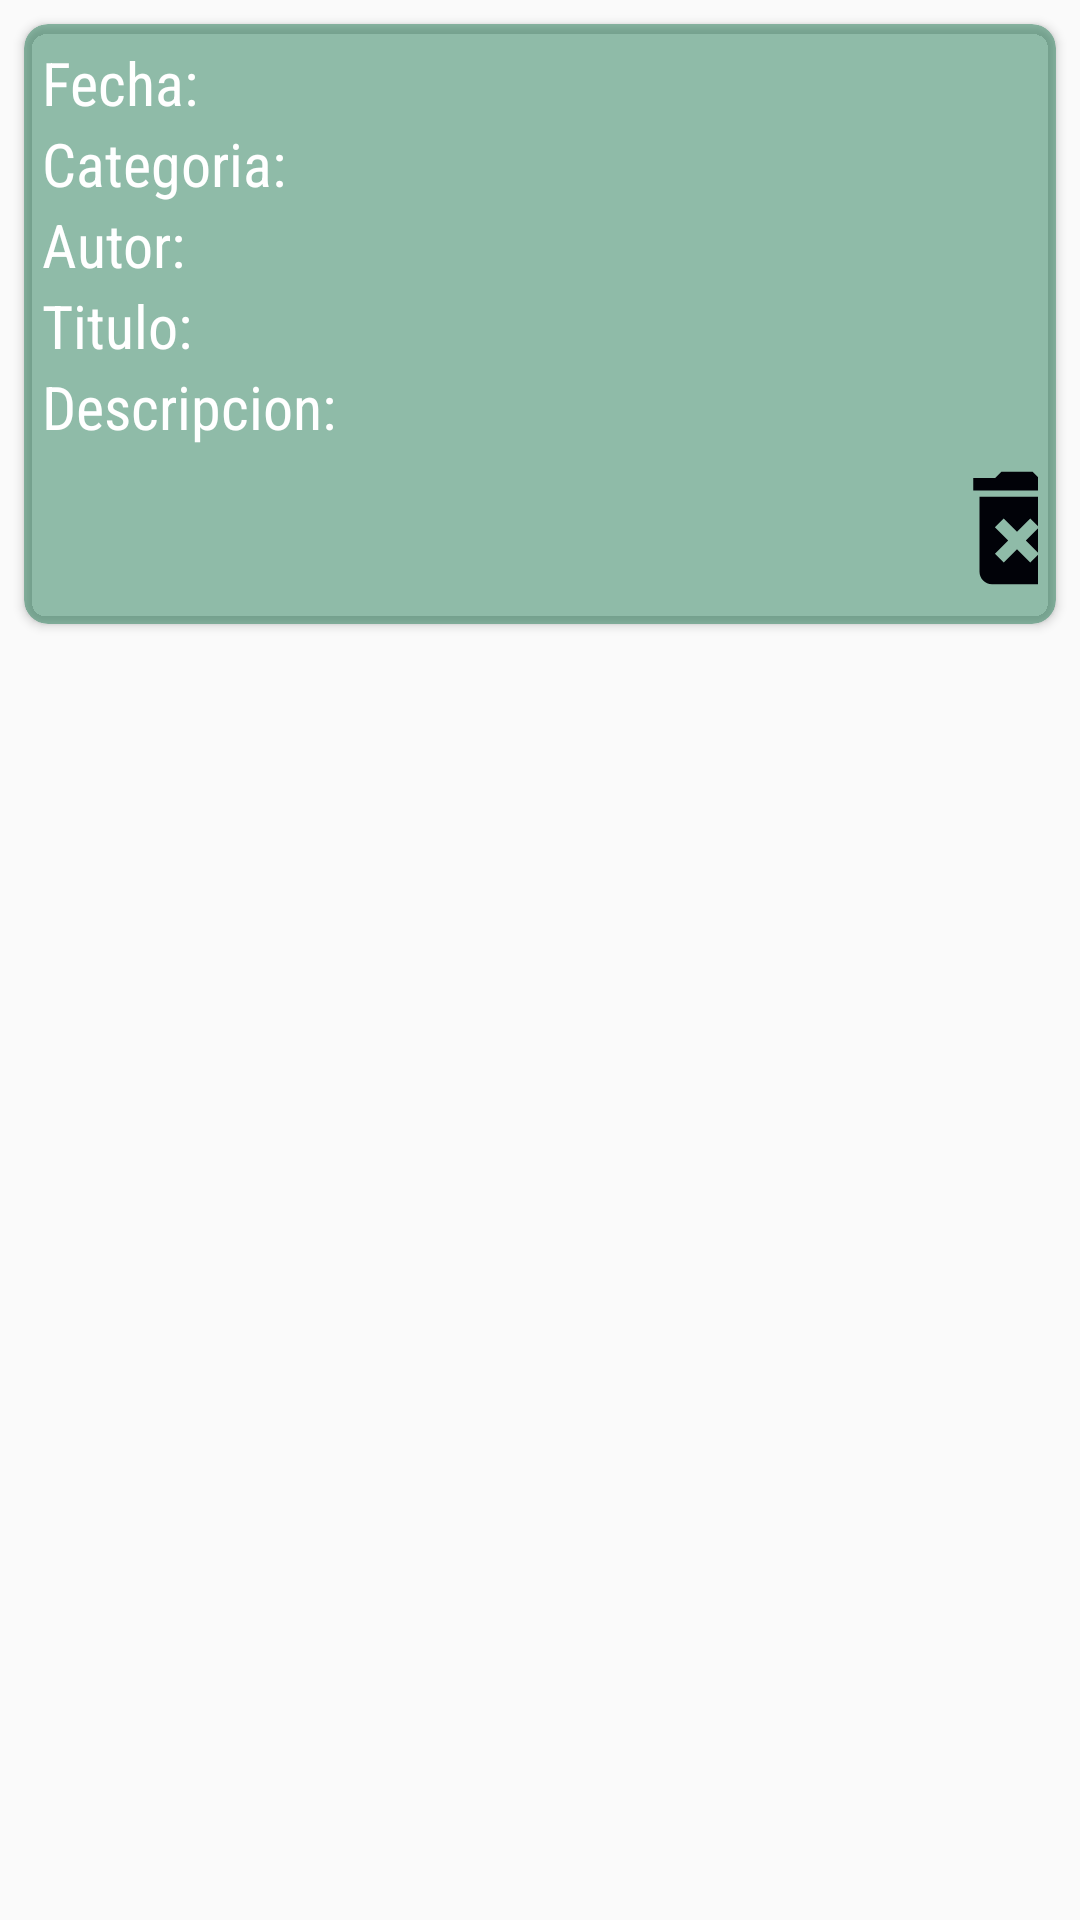

Produce the Android XML layout that renders to this screen, including the resource entries it uses.
<!-- AndroidManifest.xml: application theme AppTheme -->
<!-- res/layout/foro_itemed.xml -->
<?xml version="1.0" encoding="utf-8"?>
<LinearLayout xmlns:android="http://schemas.android.com/apk/res/android"
    xmlns:app="http://schemas.android.com/apk/res-auto"
    xmlns:tools="http://schemas.android.com/tools"
    android:orientation="vertical"
    android:layout_width="match_parent"
    android:layout_height="wrap_content"
    android:id="@+id/parent_layout1"
    tools:ignore="MissingDefaultResource">
    <androidx.cardview.widget.CardView
        android:id="@+id/foro_card_view"
        android:layout_width="match_parent"
        android:layout_height="200dp"
        android:layout_margin="8dp"
        android:backgroundTint="@color/colorCard"
        app:cardCornerRadius="8dp">


        <LinearLayout
            android:layout_width="match_parent"
            android:layout_height="match_parent"
            android:orientation="vertical"
            android:layout_margin="6dp">

            <TextView
                android:id="@+id/fecha"
                android:layout_width="wrap_content"
                android:layout_height="wrap_content"
                android:layout_centerInParent="true"
                android:fontFamily="sans-serif-condensed"
                android:text="Fecha: "
                android:textColor="@android:color/white"
                android:textSize="20sp" />
            <TextView
                android:id="@+id/categoria"
                android:layout_width="wrap_content"
                android:layout_height="wrap_content"
                android:layout_centerInParent="true"
                android:fontFamily="sans-serif-condensed"
                android:text="Categoria: "
                android:textColor="@android:color/white"
                android:textSize="20sp"
                android:maxLines="2"/>



            <TextView
                android:id="@+id/Autor"
                android:layout_width="wrap_content"
                android:layout_height="wrap_content"
                android:layout_centerInParent="true"
                android:fontFamily="sans-serif-condensed"
                android:text="Autor: "
                android:textColor="@android:color/white"
                android:textSize="20sp" />
            <TextView
                android:id="@+id/titulo"
                android:layout_width="wrap_content"
                android:layout_height="wrap_content"
                android:layout_centerInParent="true"
                android:fontFamily="sans-serif-condensed"
                android:text="Titulo: "
                android:textColor="@android:color/white"
                android:textSize="20sp"
                android:maxLines="1"/>
            <TextView
                android:id="@+id/descripcion"
                android:layout_width="wrap_content"
                android:layout_height="wrap_content"
                android:layout_centerInParent="true"
                android:fontFamily="sans-serif-condensed"
                android:text="Descripcion: "
                android:textColor="@android:color/white"
                android:textSize="20sp"
                android:maxLines="2"/>
            <LinearLayout
                android:layout_width="match_parent"
                android:layout_height="50dp"
                android:gravity="bottom"
                android:layout_marginTop="2dp"
                >
                <ImageView
                    android:id="@+id/delete"
                    android:layout_width="50dp"
                    android:layout_height="50dp"
                    android:src="@drawable/ic_delete_forever_black_24dp"
                    android:layout_marginStart="300dp">

                </ImageView>

            </LinearLayout>


        </LinearLayout>




    </androidx.cardview.widget.CardView>


</LinearLayout>
<!-- resources referenced by this layout -->
<resources>
  <color name="colorCard">#740F6F45</color>
  <!-- drawable ic_delete_forever_black_24dp (drawable) -->
  <vector android:height="24dp" android:tint="#010208"
      android:viewportHeight="24.0" android:viewportWidth="24.0"
      android:width="24dp" xmlns:android="http://schemas.android.com/apk/res/android">
      <path android:fillColor="#FF000000" android:pathData="M6,19c0,1.1 0.9,2 2,2h8c1.1,0 2,-0.9 2,-2L18,7L6,7v12zM8.46,11.88l1.41,-1.41L12,12.59l2.12,-2.12 1.41,1.41L13.41,14l2.12,2.12 -1.41,1.41L12,15.41l-2.12,2.12 -1.41,-1.41L10.59,14l-2.13,-2.12zM15.5,4l-1,-1h-5l-1,1L5,4v2h14L19,4z"/>
  </vector>
  <style name="AppTheme" parent="Theme.AppCompat.Light.DarkActionBar">
          
          <item name="colorPrimary">@color/colorPrimary</item>
          <item name="colorPrimaryDark">@color/colorPrimary</item>
          <item name="colorAccent">@color/colorAccent</item>
      </style>
  <color name="colorPrimary">#02030E</color>
  <color name="colorAccent">#D81B60</color>
</resources>
